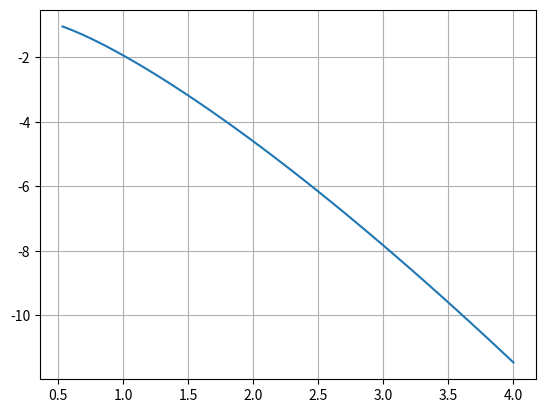

Write Python code to recreate this figure.
# MÉTODO DE RUNGE-KUTTA 

import matplotlib.pyplot as plt


def taylor(f, x, y, h, n):
    '''
    Función que implementa el método de Taylor para resolver una EDO
    '''
    u = []
    v = []
    for i in range(n):
        y = y + h * f(x + (h/2), y + (h/2)*f(x, y)) 
        x = x + h
        u.append(x)
        v.append(y)
    return u, v

def f(x, y):
    '''
    Aquí se define la EDO
    '''
    return (1 + 4*x*y)/(3*x**2)


def error(v, v_aprox):
    '''
    Devuelve el error absoluto
    '''
    return abs(v - v_aprox)


# DATOS
x = 0.5
y = -1
h = 0.035
n = 100

# Aplicamos el método de Euler
u, v = taylor(f, x, y, h, n)

# Imprimimos la última y del bucle
print('w_100: ', v[-1])

# Error
v_e = -11.46
print('Error: ', error(v_e, v[-1]))

# Graficar la solución
plt.plot(u, v)
plt.grid(True)
#plt.show()